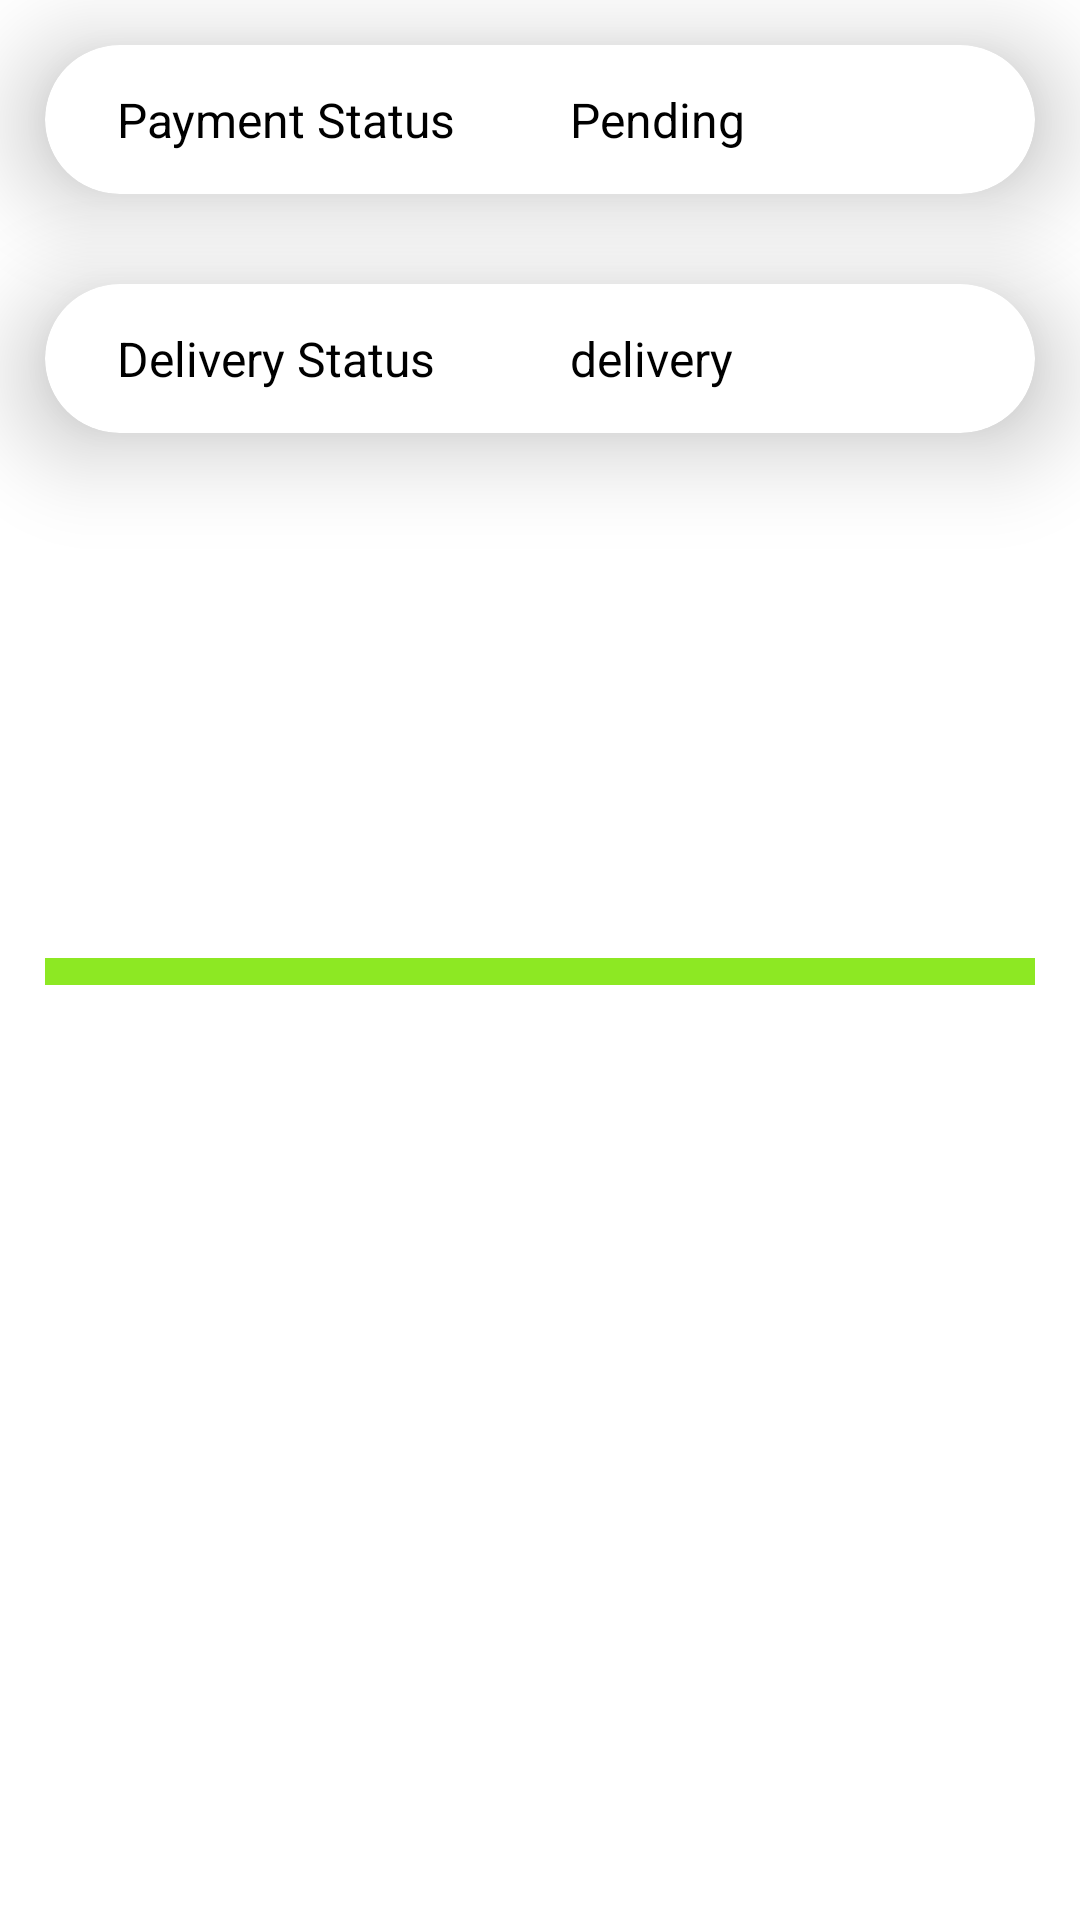

This screen was rendered from an Android layout file. Write that file and the resources it references.
<!-- AndroidManifest.xml: application theme Theme.MyApp -->
<!-- res/layout/statuslist.xml -->
<?xml version="1.0" encoding="utf-8"?>
<LinearLayout
    xmlns:android="http://schemas.android.com/apk/res/android"
    xmlns:app="http://schemas.android.com/apk/res-auto"
    android:layout_width="match_parent"
    android:layout_height="wrap_content"
    android:orientation="vertical">
    <androidx.cardview.widget.CardView
        android:layout_width="match_parent"
        android:layout_height="wrap_content"
        xmlns:app="http://schemas.android.com/apk/res-auto"
        android:layout_margin="15dp"
        android:backgroundTint="@color/white"
        app:cardCornerRadius="30dp"
        app:cardElevation="20dp"
        xmlns:android="http://schemas.android.com/apk/res/android">
        <LinearLayout
            android:layout_width="match_parent"
            android:layout_height="wrap_content"
            android:layout_margin="10dp"
            android:orientation="vertical"
            android:padding="4dp">
            <LinearLayout
                android:layout_width="match_parent"
                android:layout_height="wrap_content"
                android:orientation="horizontal"
                android:layout_weight="2">
                <TextView
                    android:layout_width="0dp"
                    android:layout_height="wrap_content"
                    android:text="Payment Status"
                    android:layout_marginLeft="10dp"
                    android:textColor="@color/black"
                    android:textSize="16sp"
                    android:layout_weight="1"/>
                <TextView
                    android:layout_width="0dp"
                    android:layout_height="wrap_content"
                    android:text="Pending"
                    android:textColor="@color/black"
                    android:layout_marginLeft="10dp"
                    android:id="@+id/paymentstatus"
                    android:textSize="16sp"
                    android:layout_weight="1"/>
            </LinearLayout>
        </LinearLayout>
    </androidx.cardview.widget.CardView>
    <androidx.cardview.widget.CardView
        android:layout_width="match_parent"
        android:layout_height="wrap_content"
        android:layout_margin="15dp"
        app:cardCornerRadius="30dp"
        android:backgroundTint="@color/white"
        app:cardElevation="20dp"
        xmlns:android="http://schemas.android.com/apk/res/android">
        <LinearLayout
            android:layout_width="match_parent"
            android:layout_height="wrap_content"
            android:layout_margin="10dp"
            android:orientation="vertical"
            android:padding="4dp">
            <LinearLayout
                android:layout_width="match_parent"
                android:layout_height="wrap_content"
                android:orientation="horizontal"
                android:layout_weight="2">
                <TextView
                    android:layout_width="0dp"
                    android:layout_height="wrap_content"
                    android:text="Delivery Status"
                    android:layout_marginLeft="10dp"
                    android:textColor="@color/black"
                    android:textSize="16sp"
                    android:layout_weight="1"/>
                <TextView
                    android:layout_width="0dp"
                    android:layout_height="wrap_content"
                    android:id="@+id/deliverystatus"
                    android:layout_marginLeft="10dp"
                    android:text="delivery"
                    android:textColor="@color/black"
                    android:textSize="16sp"
                    android:layout_weight="1"/>
            </LinearLayout>
        </LinearLayout>
    </androidx.cardview.widget.CardView>
    <TextView
        android:layout_width="match_parent"
        android:layout_height="wrap_content"
        android:gravity="center_vertical"
        android:layout_marginTop="160dp"
        android:layout_marginLeft="15dp"
        android:layout_marginRight="15dp"
        android:layout_marginBottom="5dp"
        android:textSize="2sp"
        android:textStyle="bold"
        android:padding="3dp"
        android:background="@color/green"/>

</LinearLayout>
<!-- resources referenced by this layout -->
<resources>
  <color name="black">#FF000000</color>
  <color name="green">#8DE823</color>
  <color name="white">#FFFFFFFF</color>
  <style name="Theme.MyApp" parent="Theme.MaterialComponents.DayNight.NoActionBar.Bridge">
          
          <item name="colorPrimary">@color/green</item>
          <item name="colorPrimaryVariant">@color/green</item>
          <item name="colorOnPrimary">@color/white</item> 
          
          <item name="colorSecondary">@color/black</item>
          <item name="colorSecondaryVariant">@color/black</item>
          <item name="colorOnSecondary">@color/white</item> 
          
          <item name="android:colorBackground">@color/white</item> 
          <item name="android:textColor">@color/black</item> 
          
  
  
      </style>
</resources>
